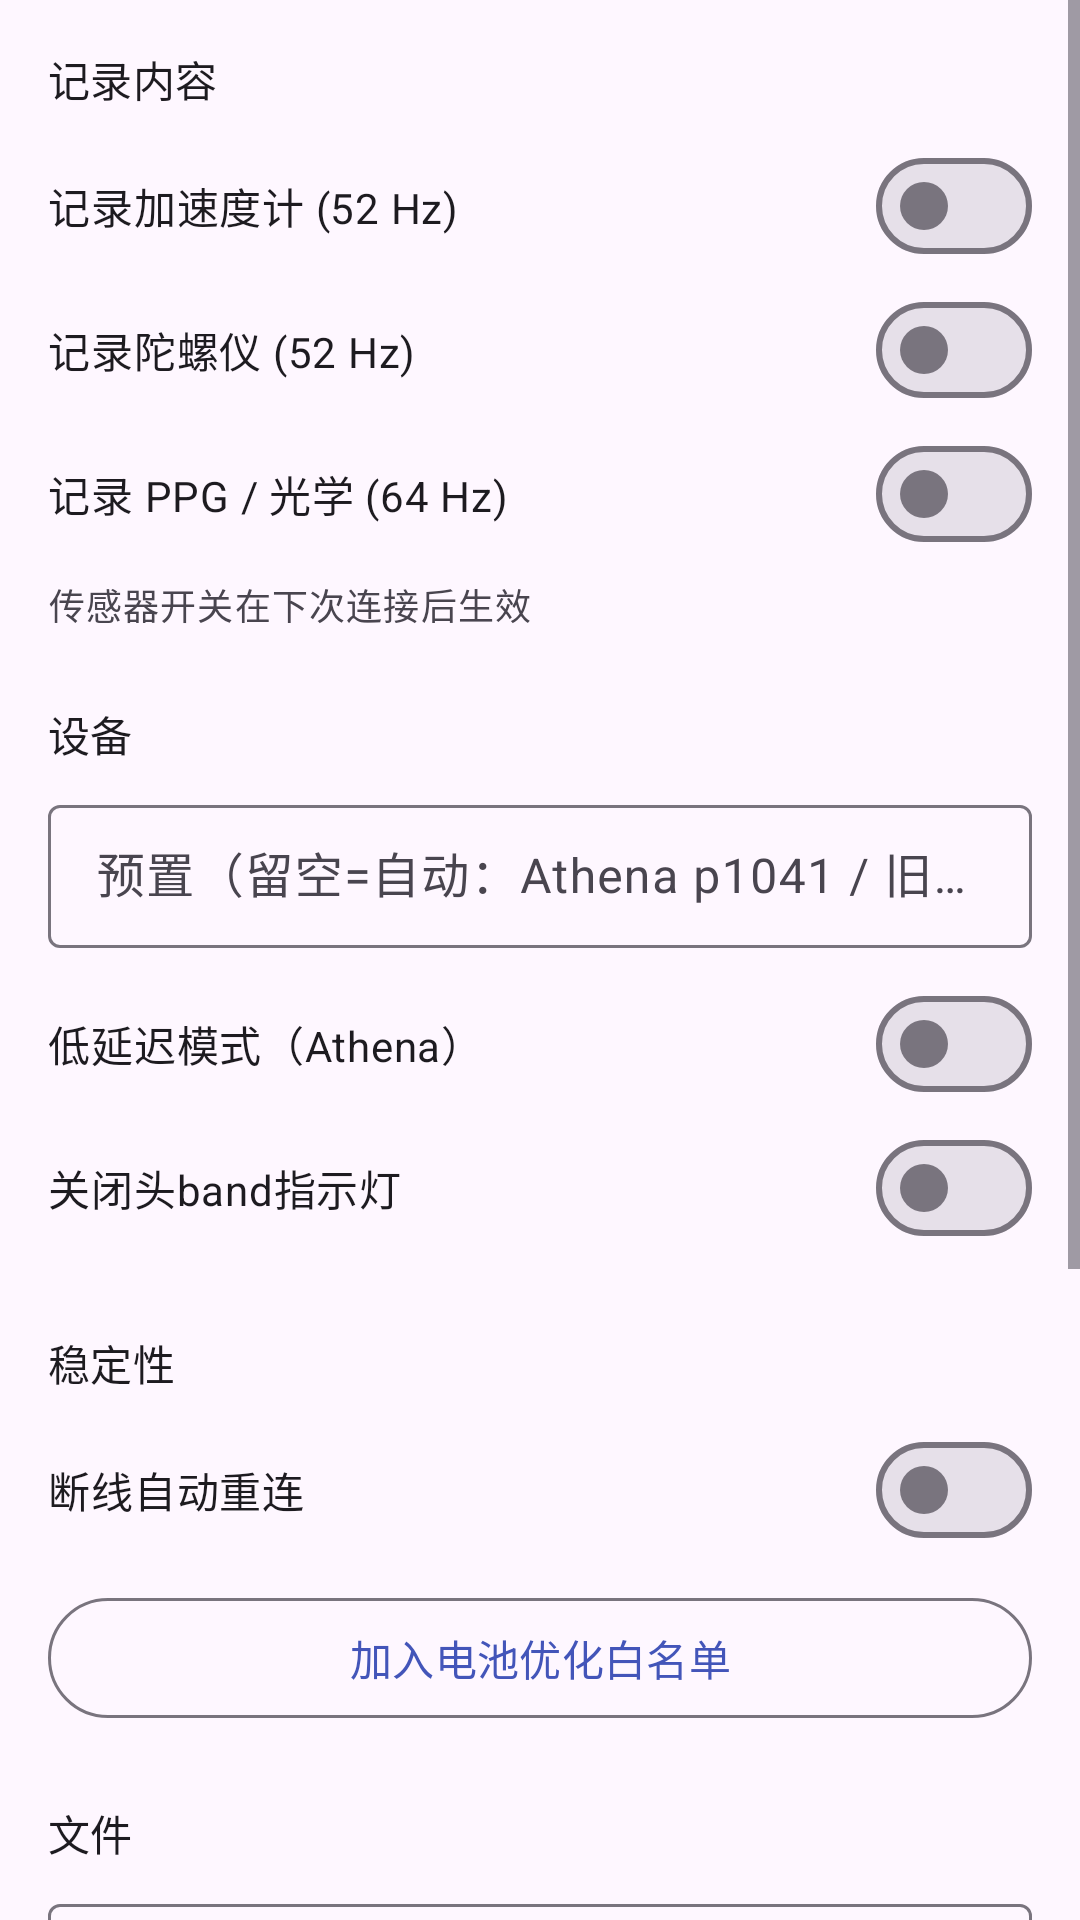

Reconstruct the res/layout file that produces this screen, plus the resources it refers to.
<!-- AndroidManifest.xml: application theme Theme.MuseRecorder -->
<!-- res/layout/fragment_settings.xml -->
<?xml version="1.0" encoding="utf-8"?>
<ScrollView xmlns:android="http://schemas.android.com/apk/res/android"
    xmlns:app="http://schemas.android.com/apk/res-auto"
    android:layout_width="match_parent"
    android:layout_height="match_parent">

    <LinearLayout
        android:layout_width="match_parent"
        android:layout_height="wrap_content"
        android:orientation="vertical"
        android:padding="16dp">

        <TextView
            android:layout_width="wrap_content"
            android:layout_height="wrap_content"
            android:text="@string/settings_section_data"
            android:textAppearance="?attr/textAppearanceTitleSmall" />

        <com.google.android.material.materialswitch.MaterialSwitch
            android:id="@+id/swAccel"
            android:layout_width="match_parent"
            android:layout_height="wrap_content"
            android:layout_marginTop="8dp"
            android:text="@string/settings_sw_accel" />

        <com.google.android.material.materialswitch.MaterialSwitch
            android:id="@+id/swGyro"
            android:layout_width="match_parent"
            android:layout_height="wrap_content"
            android:text="@string/settings_sw_gyro" />

        <com.google.android.material.materialswitch.MaterialSwitch
            android:id="@+id/swPpg"
            android:layout_width="match_parent"
            android:layout_height="wrap_content"
            android:text="@string/settings_sw_ppg" />

        <TextView
            android:layout_width="wrap_content"
            android:layout_height="wrap_content"
            android:layout_marginTop="4dp"
            android:text="@string/settings_note_reconnect"
            android:textAppearance="?attr/textAppearanceBodySmall" />

        <TextView
            android:layout_width="wrap_content"
            android:layout_height="wrap_content"
            android:layout_marginTop="24dp"
            android:text="@string/settings_section_device"
            android:textAppearance="?attr/textAppearanceTitleSmall" />

        <com.google.android.material.textfield.TextInputLayout
            android:layout_width="match_parent"
            android:layout_height="wrap_content"
            android:layout_marginTop="8dp"
            android:hint="@string/settings_preset_hint"
            style="@style/Widget.Material3.TextInputLayout.OutlinedBox.Dense">

            <com.google.android.material.textfield.TextInputEditText
                android:id="@+id/etPreset"
                android:layout_width="match_parent"
                android:layout_height="wrap_content"
                android:inputType="text"
                android:maxLines="1" />
        </com.google.android.material.textfield.TextInputLayout>

        <com.google.android.material.materialswitch.MaterialSwitch
            android:id="@+id/swLowLatency"
            android:layout_width="match_parent"
            android:layout_height="wrap_content"
            android:layout_marginTop="8dp"
            android:text="@string/settings_sw_low_latency" />

        <com.google.android.material.materialswitch.MaterialSwitch
            android:id="@+id/swLightOff"
            android:layout_width="match_parent"
            android:layout_height="wrap_content"
            android:text="@string/settings_sw_light_off" />

        <TextView
            android:layout_width="wrap_content"
            android:layout_height="wrap_content"
            android:layout_marginTop="24dp"
            android:text="@string/settings_section_stability"
            android:textAppearance="?attr/textAppearanceTitleSmall" />

        <com.google.android.material.materialswitch.MaterialSwitch
            android:id="@+id/swAutoReconnect"
            android:layout_width="match_parent"
            android:layout_height="wrap_content"
            android:layout_marginTop="8dp"
            android:text="@string/settings_sw_auto_reconnect" />

        <com.google.android.material.button.MaterialButton
            android:id="@+id/btnBatteryOpt"
            style="?attr/materialButtonOutlinedStyle"
            android:layout_width="match_parent"
            android:layout_height="wrap_content"
            android:layout_marginTop="8dp"
            android:text="@string/settings_btn_battery_opt" />

        <TextView
            android:layout_width="wrap_content"
            android:layout_height="wrap_content"
            android:layout_marginTop="24dp"
            android:text="@string/settings_section_file"
            android:textAppearance="?attr/textAppearanceTitleSmall" />

        <com.google.android.material.textfield.TextInputLayout
            android:layout_width="match_parent"
            android:layout_height="wrap_content"
            android:layout_marginTop="8dp"
            android:hint="@string/settings_prefix_hint"
            style="@style/Widget.Material3.TextInputLayout.OutlinedBox.Dense">

            <com.google.android.material.textfield.TextInputEditText
                android:id="@+id/etPrefix"
                android:layout_width="match_parent"
                android:layout_height="wrap_content"
                android:inputType="text"
                android:maxLines="1" />
        </com.google.android.material.textfield.TextInputLayout>

        
        <TextView
            android:layout_width="wrap_content"
            android:layout_height="wrap_content"
            android:layout_marginTop="24dp"
            android:text="@string/settings_section_chart"
            android:textAppearance="?attr/textAppearanceTitleSmall" />

        <com.google.android.material.button.MaterialButton
            android:id="@+id/btnRange"
            style="?attr/materialButtonOutlinedStyle"
            android:layout_width="match_parent"
            android:layout_height="wrap_content"
            android:layout_marginTop="8dp" />

        
        <TextView
            android:layout_width="wrap_content"
            android:layout_height="wrap_content"
            android:layout_marginTop="24dp"
            android:text="@string/settings_section_language"
            android:textAppearance="?attr/textAppearanceTitleSmall" />

        <com.google.android.material.button.MaterialButton
            android:id="@+id/btnLanguage"
            style="?attr/materialButtonOutlinedStyle"
            android:layout_width="match_parent"
            android:layout_height="wrap_content"
            android:layout_marginTop="8dp" />

        <TextView
            android:layout_width="wrap_content"
            android:layout_height="wrap_content"
            android:layout_marginTop="24dp"
            android:text="@string/settings_about_title"
            android:textAppearance="?attr/textAppearanceTitleSmall" />

        <TextView
            android:id="@+id/aboutText"
            android:layout_width="match_parent"
            android:layout_height="wrap_content"
            android:layout_marginTop="8dp"
            android:textAppearance="?attr/textAppearanceBodySmall" />
    </LinearLayout>
</ScrollView>
<!-- resources referenced by this layout -->
<resources>
  <string name="settings_about_title">关于</string>
  <string name="settings_btn_battery_opt">加入电池优化白名单</string>
  <string name="settings_note_reconnect">传感器开关在下次连接后生效</string>
  <string name="settings_prefix_hint">文件名前缀</string>
  <string name="settings_preset_hint">预置（留空=自动：Athena p1041 / 旧款 p21）</string>
  <string name="settings_section_chart">图表</string>
  <string name="settings_section_data">记录内容</string>
  <string name="settings_section_device">设备</string>
  <string name="settings_section_file">文件</string>
  <string name="settings_section_language">语言</string>
  <string name="settings_section_stability">稳定性</string>
  <string name="settings_sw_accel">记录加速度计 (52 Hz)</string>
  <string name="settings_sw_auto_reconnect">断线自动重连</string>
  <string name="settings_sw_gyro">记录陀螺仪 (52 Hz)</string>
  <string name="settings_sw_light_off">关闭头band指示灯</string>
  <string name="settings_sw_low_latency">低延迟模式（Athena）</string>
  <string name="settings_sw_ppg">记录 PPG / 光学 (64 Hz)</string>
  <style name="Theme.MuseRecorder" parent="Theme.Material3.DayNight.NoActionBar">
          <item name="colorPrimary">@color/primary</item>
          <item name="colorOnPrimary">@android:color/white</item>
          <item name="colorSecondary">@color/primary</item>
          <item name="android:statusBarColor">@color/primary</item>
          <item name="android:windowLightStatusBar">false</item>
      </style>
  <color name="primary">#4355B9</color>
</resources>
